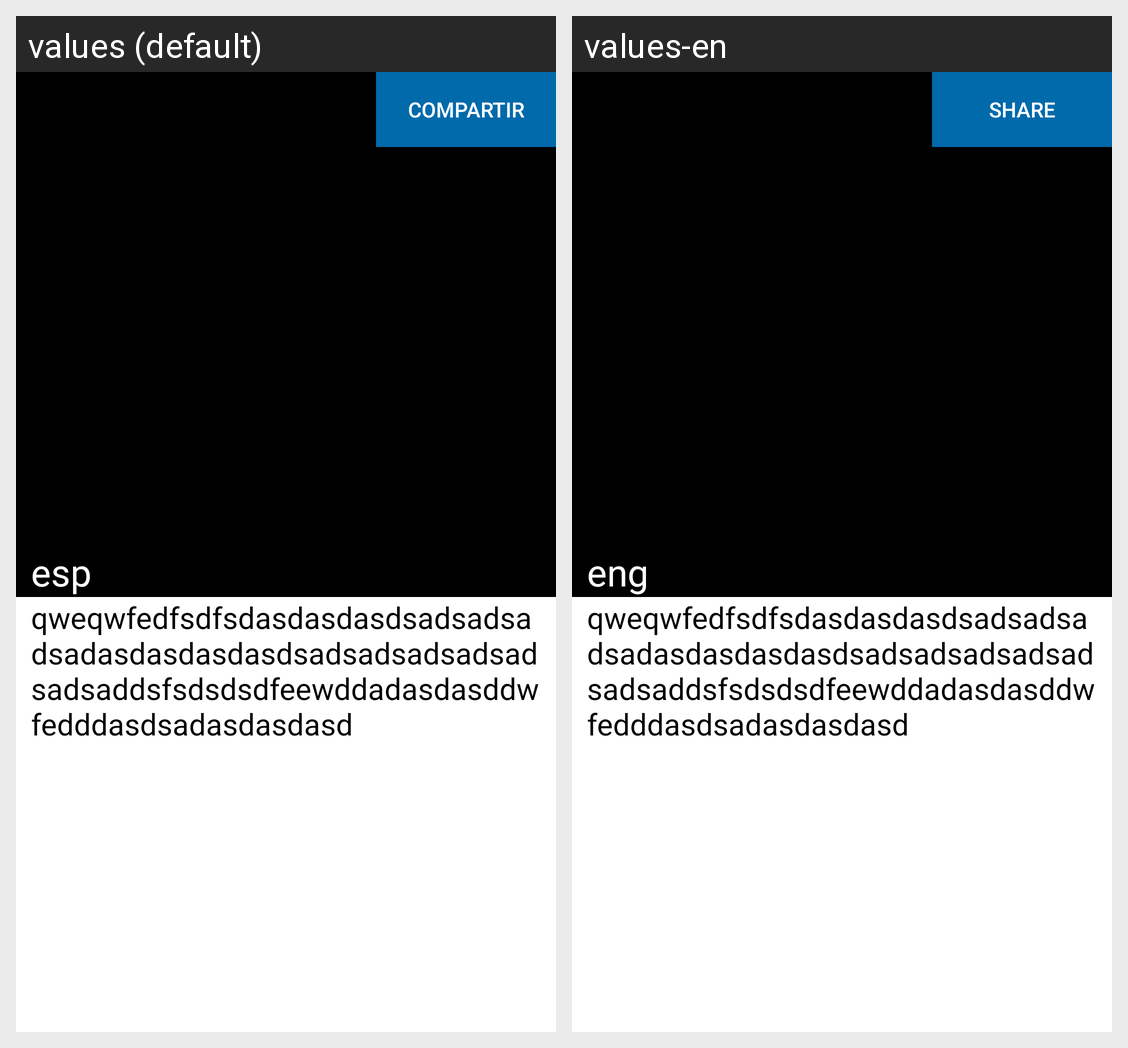

Translations of the strings shown on this Android screen, per locale in the grid:
Android screen res/layout/fragment_detalle_noticia.xml rendered under 2 locales, left to right: values (default), values-en. Device: Nexus 5 (rendered at 1080×1920; each locale shown at half size, 540×960, under a caption strip naming it); theme AppTheme.
Strings drawn on this screen, with the default value and each locale's value (text and hints the layout hard-codes, and strings that could not be matched under every locale, appear in the picture but are not listed):

btnShare
  values: Compartir
  values-en: Share

textConsejo
  values: esp
  values-en: eng
